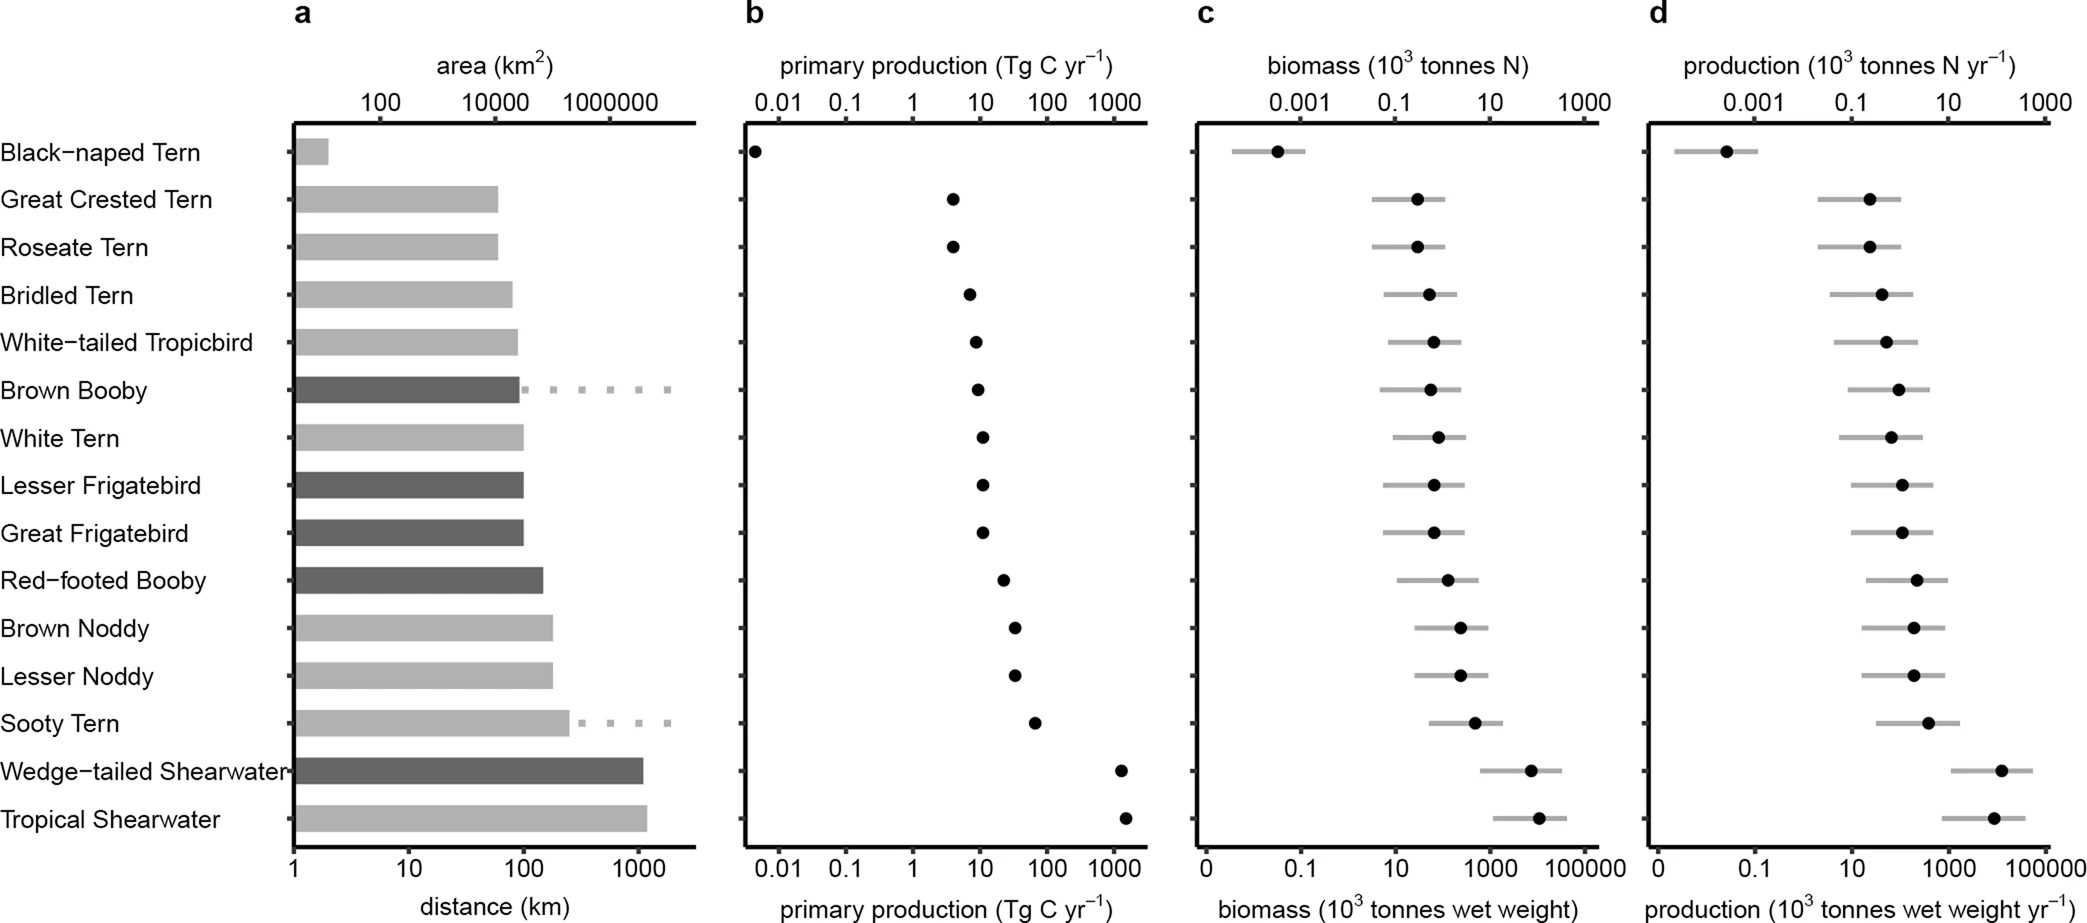

The file beside this chart, header and first rows:
Species, Production (10^3 tonnes wet weight year-…, Production (tonnes wet weight year-1)
Black naped tern, 0.02437, 24.37
Great crested tern, 23.17, 23172
Roseate tern, 21.67, 21665
Bridled tern, 39.68, 39677
White tailed tropicbird, 48.54, 48544
Brown booby, 88.9, 88901
White tern, 63.52, 63521
Lesser frigatebird, 101.7, 101695
Great frigatebird, 108.8, 108767
Red footed booby, 213, 213043
Brown noddy, 186.2, 186240
Lesser noddy, 186.2, 186240
Sooty tern, 364.8, 364791
Wedge tailed sheartwater, 12031, 12030730
Tropical shearwater, 8596, 8596201
